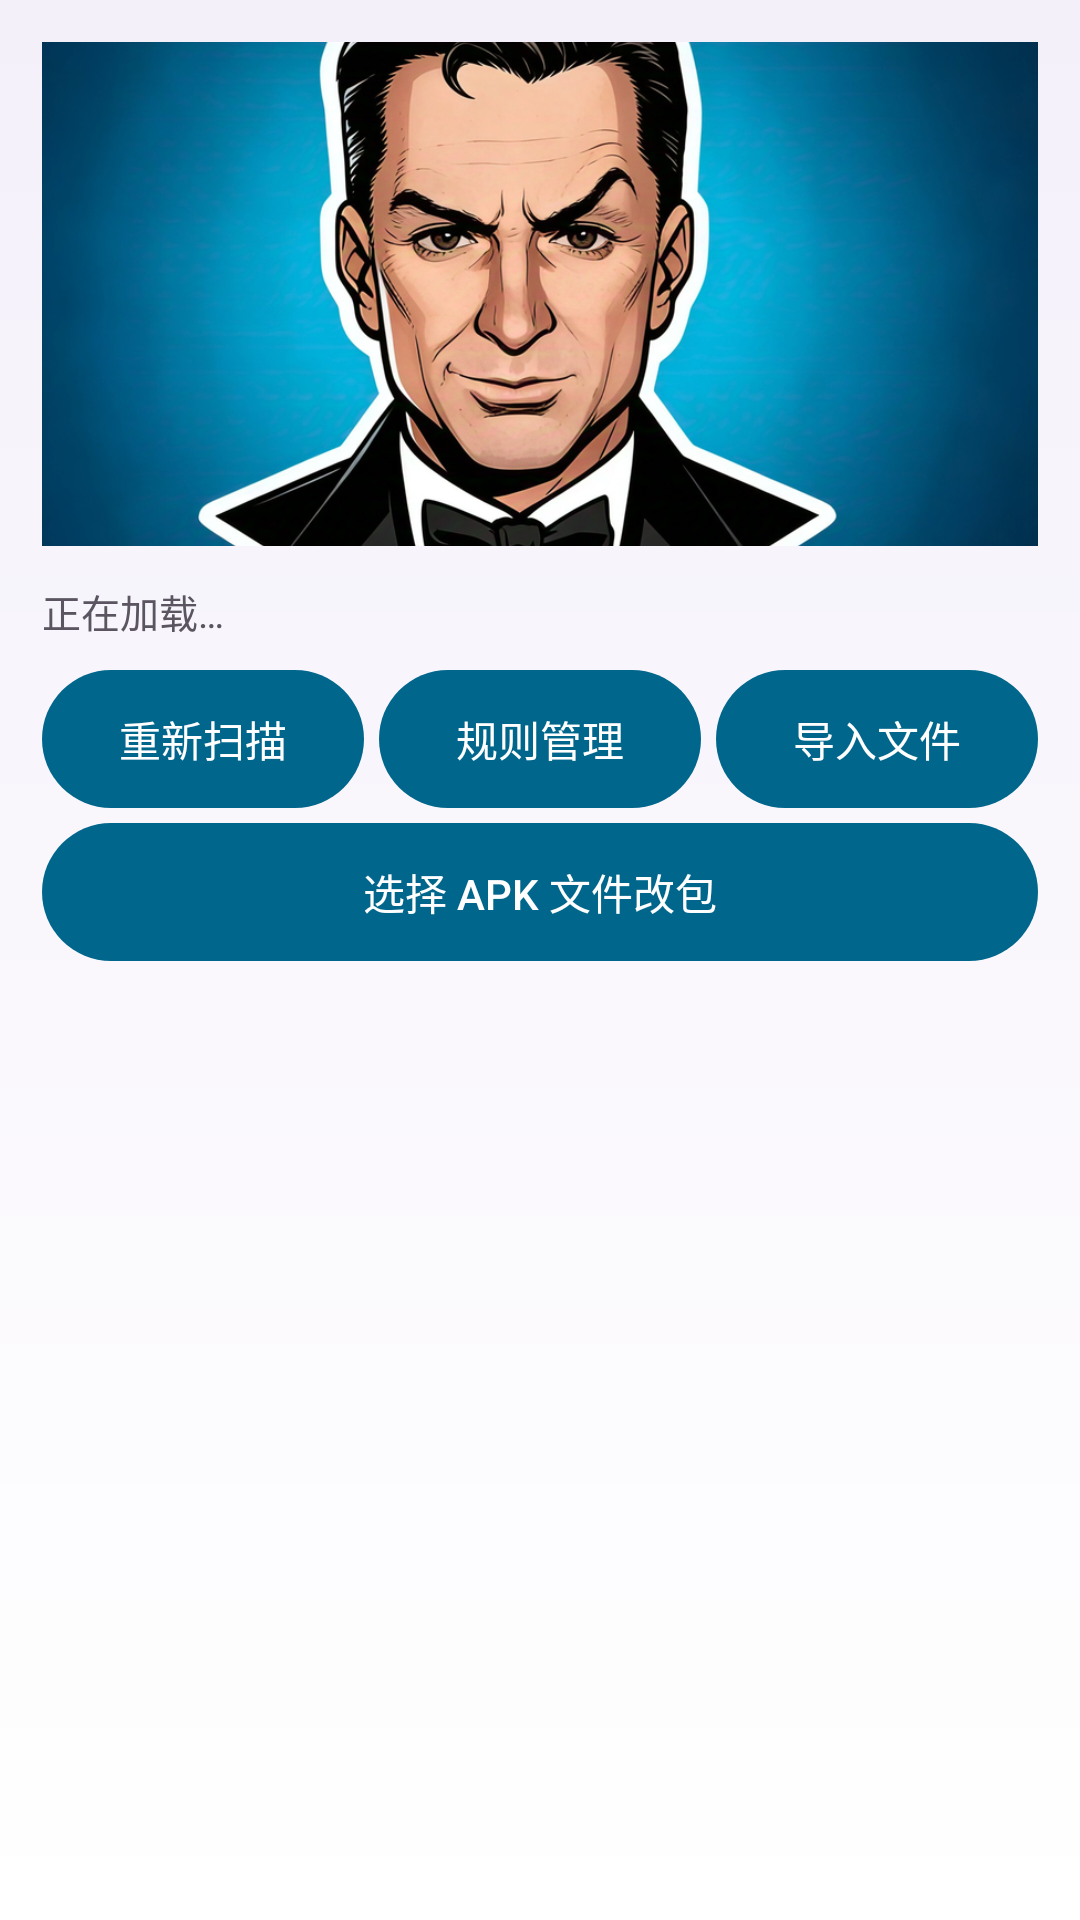

Android layout source for this screen:
<!-- AndroidManifest.xml: application theme Theme.PkgMod -->
<!-- res/layout/activity_main.xml -->
<?xml version="1.0" encoding="utf-8"?>
<LinearLayout xmlns:android="http://schemas.android.com/apk/res/android"
    android:layout_width="match_parent"
    android:layout_height="match_parent"
    android:orientation="vertical"
    android:padding="14dp">

    <ImageView
        android:id="@+id/cover"
        android:layout_width="match_parent"
        android:layout_height="168dp"
        android:background="@drawable/bg_card"
        android:clipToOutline="true"
        android:contentDescription="@string/app_name"
        android:scaleType="centerCrop"
        android:src="@drawable/cover" />

    <TextView
        android:id="@+id/status"
        android:layout_width="match_parent"
        android:layout_height="wrap_content"
        android:paddingTop="12dp"
        android:text="@string/loading"
        android:textColor="@color/text_secondary"
        android:textSize="13sp" />

    <LinearLayout
        android:layout_width="match_parent"
        android:layout_height="wrap_content"
        android:orientation="horizontal"
        android:paddingTop="10dp">

        <Button
            android:id="@+id/btnReload"
            style="@style/Widget.PkgMod.Button"
            android:layout_width="0dp"
            android:layout_height="wrap_content"
            android:layout_marginEnd="5dp"
            android:layout_weight="1"
            android:text="@string/reload" />

        <Button
            android:id="@+id/btnEdit"
            style="@style/Widget.PkgMod.Button"
            android:layout_width="0dp"
            android:layout_height="wrap_content"
            android:layout_marginEnd="5dp"
            android:layout_weight="1"
            android:text="@string/rules_manage" />

        <Button
            android:id="@+id/btnImport"
            style="@style/Widget.PkgMod.Button"
            android:layout_width="0dp"
            android:layout_height="wrap_content"
            android:layout_weight="1"
            android:text="@string/import_file" />
    </LinearLayout>

    <Button
        android:id="@+id/btnPickApk"
        style="@style/Widget.PkgMod.Button"
        android:layout_width="match_parent"
        android:layout_height="wrap_content"
        android:layout_marginTop="5dp"
        android:text="@string/pick_apk" />

    <ListView
        android:id="@+id/appList"
        android:layout_width="match_parent"
        android:layout_height="0dp"
        android:layout_marginTop="6dp"
        android:layout_weight="1"
        android:divider="#00000000"
        android:dividerHeight="8dp"
        android:scrollbars="none" />

</LinearLayout>
<!-- resources referenced by this layout -->
<resources>
  <color name="text_secondary">#5A5560</color>
  <!-- drawable cover: png bitmap (drawable-nodpi, 680312 bytes) -->
  <string name="app_name">包名改造器</string>
  <string name="import_file">导入文件</string>
  <string name="loading">正在加载…</string>
  <string name="pick_apk">选择 APK 文件改包</string>
  <string name="reload">重新扫描</string>
  <string name="rules_manage">规则管理</string>
  <style name="Widget.PkgMod.Button" parent="@android:style/Widget.Material.Button">
          <item name="android:background">@drawable/bg_button</item>
          <item name="android:textColor">#FFFFFF</item>
          <item name="android:textAllCaps">false</item>
          <item name="android:textSize">14sp</item>
          <item name="android:minHeight">46dp</item>
          <item name="android:stateListAnimator">@null</item>
      </style>
  <style name="Theme.PkgMod" parent="@android:style/Theme.Material.Light.NoActionBar">
          <item name="android:colorAccent">@color/accent</item>
          <item name="android:colorPrimary">@color/accent</item>
          <item name="android:colorPrimaryDark">@color/accent</item>
          <item name="android:windowBackground">@drawable/bg_window</item>
          <item name="android:statusBarColor">@android:color/transparent</item>
          <item name="android:navigationBarColor">@android:color/transparent</item>
          <item name="android:windowLightStatusBar">true</item>
      </style>
  <!-- drawable bg_button (drawable) -->
  <?xml version="1.0" encoding="utf-8"?>
  <selector xmlns:android="http://schemas.android.com/apk/res/android">
      <item android:state_pressed="true">
          <shape android:shape="rectangle">
              <corners android:radius="24dp" />
              <solid android:color="@color/accent_soft" />
          </shape>
      </item>
      <item>
          <shape android:shape="rectangle">
              <corners android:radius="24dp" />
              <solid android:color="@color/accent" />
          </shape>
      </item>
  </selector>
  <color name="accent">#6750A4</color>
  <!-- drawable bg_window (drawable) -->
  <?xml version="1.0" encoding="utf-8"?>
  <shape xmlns:android="http://schemas.android.com/apk/res/android"
      android:shape="rectangle">
      <gradient
          android:angle="270"
          android:endColor="@color/surface"
          android:startColor="@color/surface_tint" />
  </shape>
  <color name="accent_soft">#EADDFF</color>
  <color name="surface">#FFFFFF</color>
  <color name="surface_tint">#F4F0FA</color>
</resources>
